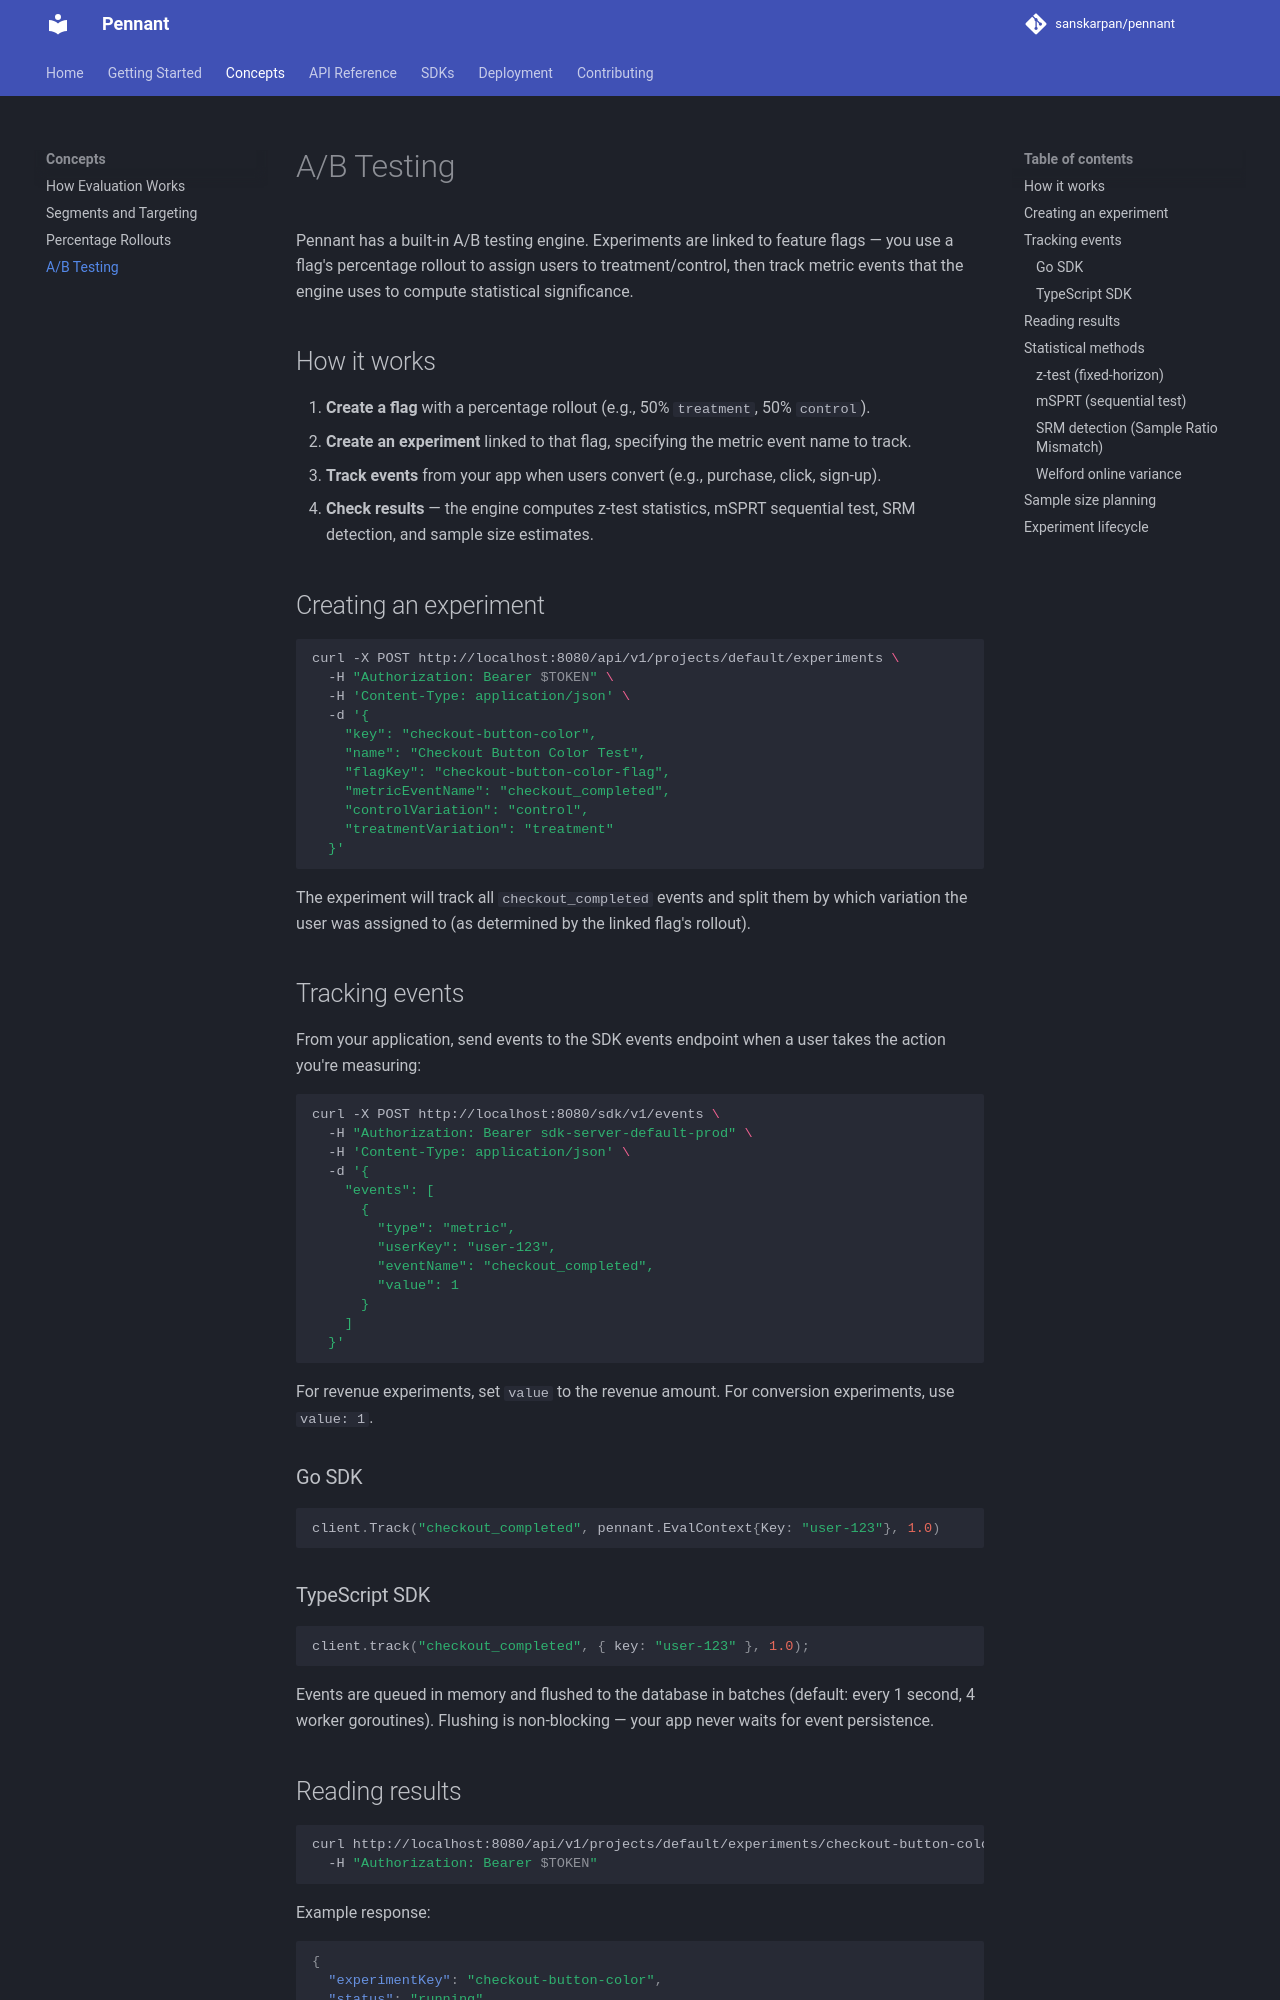

repository: sanskarpan/pennant · page: concepts/ab-testing/index.html · generator: mkdocs

# A/B Testing

Pennant has a built-in A/B testing engine. Experiments are linked to feature flags — you use a flag's percentage rollout to assign users to treatment/control, then track metric events that the engine uses to compute statistical significance.

## How it works

1. **Create a flag** with a percentage rollout (e.g., 50% `treatment`, 50% `control`).
2. **Create an experiment** linked to that flag, specifying the metric event name to track.
3. **Track events** from your app when users convert (e.g., purchase, click, sign-up).
4. **Check results** — the engine computes z-test statistics, mSPRT sequential test, SRM detection, and sample size estimates.

## Creating an experiment

```bash
curl -X POST http://localhost:8080/api/v1/projects/default/experiments \
  -H "Authorization: Bearer $TOKEN" \
  -H 'Content-Type: application/json' \
  -d '{
    "key": "checkout-button-color",
    "name": "Checkout Button Color Test",
    "flagKey": "checkout-button-color-flag",
    "metricEventName": "checkout_completed",
    "controlVariation": "control",
    "treatmentVariation": "treatment"
  }'
```

The experiment will track all `checkout_completed` events and split them by which variation the user was assigned to (as determined by the linked flag's rollout).

## Tracking events

From your application, send events to the SDK events endpoint when a user takes the action you're measuring:

```bash
curl -X POST http://localhost:8080/sdk/v1/events \
  -H "Authorization: Bearer sdk-server-default-prod" \
  -H 'Content-Type: application/json' \
  -d '{
    "events": [
      {
        "type": "metric",
        "userKey": "user-123",
        "eventName": "checkout_completed",
        "value": 1
      }
    ]
  }'
```

For revenue experiments, set `value` to the revenue amount. For conversion experiments, use `value: 1`.

### Go SDK

```go
client.Track("checkout_completed", pennant.EvalContext{Key: "user-123"}, 1.0)
```

### TypeScript SDK

```typescript
client.track("checkout_completed", { key: "user-123" }, 1.0);
```

Events are queued in memory and flushed to the database in batches (default: every 1 second, 4 worker goroutines). Flushing is non-blocking — your app never waits for event persistence.
